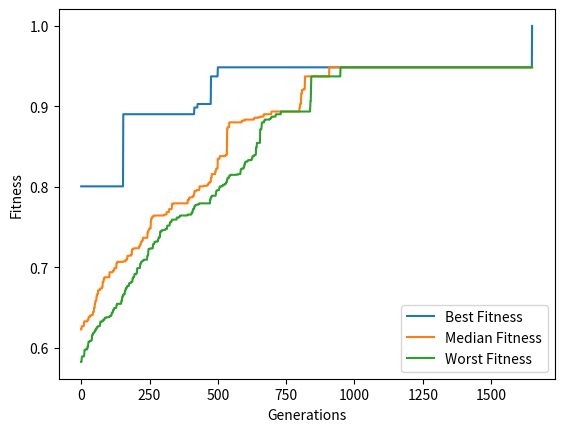

Here is the Python script that generated this plot:
import random
import numpy as np
import matplotlib.pyplot as plt


def random_sampling_generator(items: list, binsCapacity: list, sampleSize: int):
    """Generates a random sample of solutions for the bin packing problem

    Args:
        items (list): List of items to be packed
        binsCapacity (list): List of bins capacity
        sampleSize (int): Number of solutions to be generated

    Returns:
        list: List of solutions generated and their respective bins current capacity
    """
    sample = []
    sampleBinsCurCapacity = []

    # iterate over the sample size
    for _ in range(sampleSize):
        solution = []
        binsCurCapacity = [0] * len(binsCapacity)
        for j in range(len(items)):
            # try to find a bin that can hold the item 100 times
            for _ in range(100):
                randNum = random.randint(0, len(binsCapacity) - 1)
                if binsCurCapacity[randNum] + items[j] > binsCapacity[randNum]:
                    randNum = random.randint(0, len(binsCapacity) - 1)
                else:
                    break

            # append the bin number to the solution
            solution.append(randNum)
            binsCurCapacity[solution[j]] += items[j]

        # append the solution and the bins current capacity to the sample
        sampleBinsCurCapacity.append(binsCurCapacity)
        sample.append(solution)

    return sample, sampleBinsCurCapacity


def overloadPenalty(binsCurCapacity: list, binsCapacity: list):
    """Calculates the overload penalty for the current bins capacity

    Args:
        binsCurCapacity (list): List of bins current capacity
        binsCapacity (list): List of bins capacity

    Returns:
        int: Overload penalty value
    """
    overload = 0
    for i in range(len(binsCapacity)):
        overPercentage = binsCurCapacity[i] / binsCapacity[i]
        if overPercentage <= 1:
            overPercentage = 0
        overload += max(0, overPercentage)
    return overload


def fitness_function(binsCurCapacity: list, binsCapacity: list):
    """Calculates the fitness value for a solution

    Args:
        binsCurCapacity (list): List of bins current capacity
        binsCapacity (list): List of bins capacity

    Returns:
        float: Fitness value
    """
    k = 2
    sum = 0
    bins = 0
    for i in range(len(binsCapacity)):
        if binsCurCapacity[i] > 0:
            bins += 1
        sum += (binsCurCapacity[i] / binsCapacity[i]) ** k
    fitness = sum / max(1, bins)  # len(binsCapacity)

    # put the max fitness value to 1 (invalid solution can have a fitness value greater than 1)
    fitness = min(1, fitness)

    # apply the overload penalty
    fitness /= max(1, overloadPenalty(binsCurCapacity, binsCapacity))

    return fitness


def pointCrossOver(parent1: list, parent2: list, binsCapacity: list, items: list):
    """Performs a point crossover between two parents

    Args:
        parent1 (list): First parent solution
        parent2 (list): Second parent solution
        binsCapacity (list): List of bins capacity
        items (list): List of items to be packed

    Returns:
        list, list: Child solution and bins current capacity
    """
    binsCurCapacity = [0] * len(binsCapacity)
    child = []
    for i in range(len(parent1)):
        if i < len(parent1) / 2:
            child.append(parent1[i])
            binsCurCapacity[parent1[i]] += items[i]
        else:
            child.append(parent2[i])
            binsCurCapacity[parent2[i]] += items[i]

    return child, binsCurCapacity


def UniformCrossOver(parent1: list, parent2: list, binsCapacity: list, items: list):
    """Performs a uniform crossover between two parents

    Args:
        parent1 (list): First parent solution
        parent2 (list): Second parent solution
        binsCapacity (list): List of bins capacity
        items (list): List of items to be packed

    Returns:
        list, list: Child solution and bins current capacity
    """
    binsCurCapacity = [0] * len(binsCapacity)
    child = []
    for i in range(len(parent1)):
        randomNum = random.random()

        if randomNum < 0.5:
            child.append(parent1[i])
            binsCurCapacity[parent1[i]] += items[i]

        if randomNum > 0.5:
            child.append(parent2[i])
            binsCurCapacity[parent2[i]] += items[i]

    return child, binsCurCapacity


def singlePointMutation(child: list, binsCapacity: list, items: list, binsCurCapacity: list):
    """Performs a single point mutation in the child solution

    Args:
        child (list): Child solution
        binsCapacity (list): List of bins capacity
        items (list): List of items to be packed
        binsCurCapacity (list): List of bins current capacity

    Returns:
        list, list: Mutated child solution and bins current capacity
    """
    for i in range(len(child)):
        if random.random() < 0.2:
            randNum = random.randint(0, len(binsCapacity) - 1)
            binsCurCapacity[child[i]] -= items[i]
            binsCurCapacity[randNum] += items[i]
            child[i] = randNum

    return child, binsCurCapacity


def tournamentSelection(sample: list, fitness_list: list):
    """Performs a tournament selection to choose the parents for the next generation

    Args:
        sample (list): List of solutions
        fitness_list (list): List of fitness values for each solution

    Returns:
        list: List of chosen parents
    """

    # calculate the probability of each solution to be chosen
    probability = np.asarray(fitness_list).astype("float64")
    probability /= np.sum(probability)

    # print("Chosen solutions:")
    parents = np.random.choice(len(sample), 50, p=probability)

    return parents


def generateRandomProblem(n, m):
    """Generates a random problem for the bin packing problem

    Args:
        n (int): number of items to be generated
        m (int): number of bins to be generated

    Returns:
        list, list: List of items and list of bins capacity
    """
    items = []
    for i in range(n):
        items.append(random.randint(1, 10))
    binsCapacity = []
    for i in range(m):
        binsCapacity.append(random.randint(10, 20))
    return items, binsCapacity


def main():
    items = [7, 5, 1, 5, 3, 4, 5, 10, 8, 3, 2, 5, 1, 4, 3, 7, 4]
    binsCapacity = [10, 10, 15, 10, 15, 12, 10, 10, 10]

    random.seed(1)
    sample, sampleBinsCurCapacity = random_sampling_generator(items, binsCapacity, 50)

    fitness_list = []
    for i in range(len(sampleBinsCurCapacity)):
        fitness_list.append(fitness_function(sampleBinsCurCapacity[i], binsCapacity))

    x = []
    bestFit = []
    worstFit = []
    medianFit = []
    for gen in range(5000):
        if fitness_list[0] == 1:
            break

        parents = tournamentSelection(sample, fitness_list)

        for i in range(int(len(parents) / 2)):
            child, bin = pointCrossOver(sample[parents[i]], sample[parents[i + 1]], binsCapacity, items)
            child, bin = singlePointMutation(child, binsCapacity, items, bin)
            childFit = fitness_function(bin, binsCapacity)
            sample.append(child)
            sampleBinsCurCapacity.append(bin)
            fitness_list.append(childFit)

        zipped_lists = zip(fitness_list, sample, sampleBinsCurCapacity)
        sorted_zipped_lists = sorted(zipped_lists, reverse=True)
        fitness_list, sample, sampleBinsCurCapacity = [list(t) for t in zip(*sorted_zipped_lists)]

        while len(sample) > 50:
            sample.pop()
            fitness_list.pop()
            sampleBinsCurCapacity.pop()

        print(
            gen,
            fitness_list[0],
            sample[0],
            sampleBinsCurCapacity[0],
            overloadPenalty(sampleBinsCurCapacity[0], binsCapacity),
            fitness_list[-1],
            sample[-1],
            sampleBinsCurCapacity[-1],
            overloadPenalty(sampleBinsCurCapacity[-1], binsCapacity),
        )

        x.append(gen)
        bestFit.append(fitness_list[0])
        medianFit.append(fitness_list[int(len(fitness_list) / 2)])
        worstFit.append(fitness_list[-1])

    plt.plot(x, bestFit, label="Best Fitness")
    plt.plot(x, medianFit, label="Median Fitness")
    plt.plot(x, worstFit, label="Worst Fitness")
    plt.legend()
    plt.xlabel("Generations")
    plt.ylabel("Fitness")
    plt.show()


if __name__ == "__main__":
    main()
